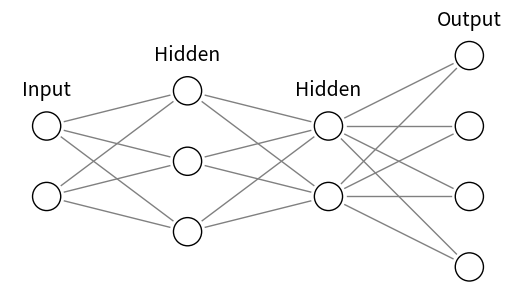

Write the Python code that produced this figure.
from matplotlib import pyplot
from math import cos, sin, atan

class Neuron():
    def __init__(self, x, y):
        self.x = x
        self.y = y

    def draw(self, color='black'):
        circle = pyplot.Circle((self.x, self.y), radius=neuron_radius, fill=False, color=color)
        pyplot.gca().add_patch(circle)

class Axon():
    # start and end coordinates like style (x,y)
    def __init__(self, start, end):
        self.start = start
        self.end = end

    def draw(self, lw=1, color='black'):
        line = pyplot.Line2D((self.start[0], self.end[0]), 
                             (self.start[1], self.end[1]), lw=lw, color=color)
        pyplot.gca().add_line(line)

    def draw_arrow(self):
        pyplot.annotate("", xy=self.end, xytext=self.start, arrowprops=dict(arrowstyle="->"))

class Layer_BT():
    def __init__(self, network, number_of_neurons):
        self.previous_layer = self.__get_previous_layer(network)
        self.y = self.__calculate_layer_y_position()
        self.neurons = self.__intialise_neurons(number_of_neurons)

    def __intialise_neurons(self, number_of_neurons):
        neurons = []
        x = self.__calculate_left_margin_so_layer_is_centered(number_of_neurons)
        for iteration in range(number_of_neurons):
            neuron = Neuron(x, self.y)
            neurons.append(neuron)
            x += horizontal_distance
        return neurons

    def __calculate_left_margin_so_layer_is_centered(self, number_of_neurons):
        return horizontal_distance * (neuron_in_layer_space - number_of_neurons) / 2

    def __calculate_layer_y_position(self):
        if self.previous_layer:
            return self.previous_layer.y + vertical_distance
       
        return 0

    def __get_previous_layer(self, network):
        if len(network.layers) > 0:
            return network.layers[-1]
        else:
            return None
    
    def __line_between_two_neurons(self, prev_neuron, neuron):
        angle = atan((prev_neuron.x - neuron.x) / float(prev_neuron.y - neuron.y))
        
        x_adjustment = (neuron_radius + neuron_axon_space) * sin(angle)
        y_adjustment = (neuron_radius + neuron_axon_space)* cos(angle)
        axon = Axon((neuron.x - x_adjustment, neuron.y - y_adjustment),
                    (prev_neuron.x + x_adjustment, prev_neuron.y + y_adjustment))
        axon.draw()

    def draw(self, layer_name=''):
        x = self.neurons[0].x
        y = self.neurons[0].y
        pyplot.text(x - 2.5, y, layer_name, fontsize=14,
                     verticalalignment="center",
                     horizontalalignment="center")
        
        for neuron in self.neurons:
            neuron.draw()
            if self.previous_layer:
                for previous_layer_neuron in self.previous_layer.neurons:
                    self.__line_between_two_neurons(previous_layer_neuron, neuron)

# draw neuron network from left to right
class Layer_LR():
    def __init__(self, network, number_of_neurons):
        self.previous_layer = self.__get_previous_layer(network)
        self.x = self.__calculate_layer_x_position()
        self.neurons = self.__intialise_neurons(number_of_neurons)

    def __intialise_neurons(self, number_of_neurons):
        neurons = []
        y = self.__calculate_left_margin_so_layer_is_centered(number_of_neurons)
        for iteration in range(number_of_neurons):
            neuron = Neuron(self.x, -y)
            neurons.append(neuron)
            y += vertical_distance
        return neurons

    def __calculate_left_margin_so_layer_is_centered(self, number_of_neurons):
        return vertical_distance * (neuron_in_layer_space - number_of_neurons) / 2

    def __calculate_layer_x_position(self):
        if self.previous_layer:
            return self.previous_layer.x + horizontal_distance
        
        return 0

    def __get_previous_layer(self, network):
        if len(network.layers) > 0:
            return network.layers[-1]
        else:
            return None

    def __line_between_two_neurons(self, prev_neuron, neuron):
        angle = atan((neuron.y - prev_neuron.y) / float(neuron.x - prev_neuron.x))
        x_adjustment = (neuron_radius + neuron_axon_space) * cos(angle)
        y_adjustment = (neuron_radius + neuron_axon_space) * sin(angle)
        
        axon = Axon((prev_neuron.x + x_adjustment, prev_neuron.y + y_adjustment),
                    (neuron.x - x_adjustment, neuron.y - y_adjustment))
        axon.draw(color='gray')

    def draw(self, layer_name=''):
        x = self.neurons[0].x
        y = self.neurons[0].y
        pyplot.text(x, y + 1.5, layer_name, fontsize=14,
                     verticalalignment="center",
                     horizontalalignment="center")

        for neuron in self.neurons:
            neuron.draw()
            if self.previous_layer:
                for previous_layer_neuron in self.previous_layer.neurons:
                    self.__line_between_two_neurons(previous_layer_neuron, neuron)

# draw the network from left to right: 'h', bottom to top : 'v'
class NeuralNetwork():
    def __init__(self, direction='h'):
        self.layers = []
        self.layerclass = Layer_LR if direction == 'h' else Layer_BT
        
    def add_layer(self, number_of_neurons):
        layer = self.layerclass(self, number_of_neurons)
        self.layers.append(layer)

    def draw(self):
        layers = len(self.layers)
        
        if layers == 0:
            return
        
        if layers >= 1:
            self.layers[0].draw('Input')

        for layer in self.layers[1:-1]:
            layer.draw('Hidden')
            
        if layers >= 2:
            self.layers[-1].draw('Output')
        
        pyplot.axis('scaled')
        pyplot.xticks([])
        pyplot.yticks([])
        
        ax = pyplot.gca()
        ax.spines['left'].set_color('none')
        ax.spines['top'].set_color('none')
        ax.spines['right'].set_color('none')
        ax.spines['bottom'].set_color('none')

        pyplot.show()

if __name__ == "__main__":
    vertical_distance = 3
    horizontal_distance = 6
    neuron_radius = 0.6
    neuron_axon_space = 0.3 * neuron_radius
    neuron_in_layer_space = 4
    
    network = NeuralNetwork()
    network.add_layer(2)
    network.add_layer(3)
    network.add_layer(2)
    network.add_layer(4)
    network.draw()
